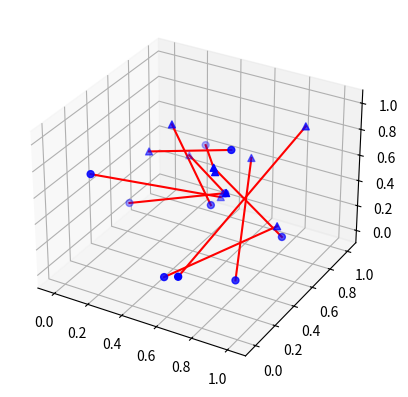

Write Python code to recreate this figure.
import numpy as np
import matplotlib
import matplotlib.pyplot as plt
from matplotlib.collections import LineCollection
from mpl_toolkits.mplot3d import Axes3D
import random

# data
size = 10
p0 = np.random.random((size, 3))
pF = np.random.random((size, 3))

print('p0 = \n', p0)
print('pF = \n', pF)

x0 = p0[:,0].flatten()
y0 = p0[:,1].flatten()
z0 = p0[:,2].flatten()

xF = pF[:,0].flatten()
yF = pF[:,1].flatten()
zF = pF[:,2].flatten()

# initialize 3D plot fig
fig = plt.figure()
ax = fig.add_subplot(111, projection='3d')

# set colormap
cm = plt.get_cmap("RdYlGn")
color = np.linspace(0.0,1.0,size)

# Points (s=point_size, c=color, cmap=colormap)
ax.scatter(x0, y0, z0, s=25, c='blue', marker='o')
ax.scatter(xF, yF, zF, s=25, c='blue', marker='^')  


# Edges
for i in range(size):
	xe = [x0[i], xF[i]]
	ye = [y0[i], yF[i]]
	ze = [z0[i], zF[i]]
	ax.plot(xe, ye, ze, c='red')


ax.set_xlim([-0.1, 1.1])
ax.set_ylim([-0.1, 1.1])
ax.set_zlim([-0.1, 1.1])


plt.show()